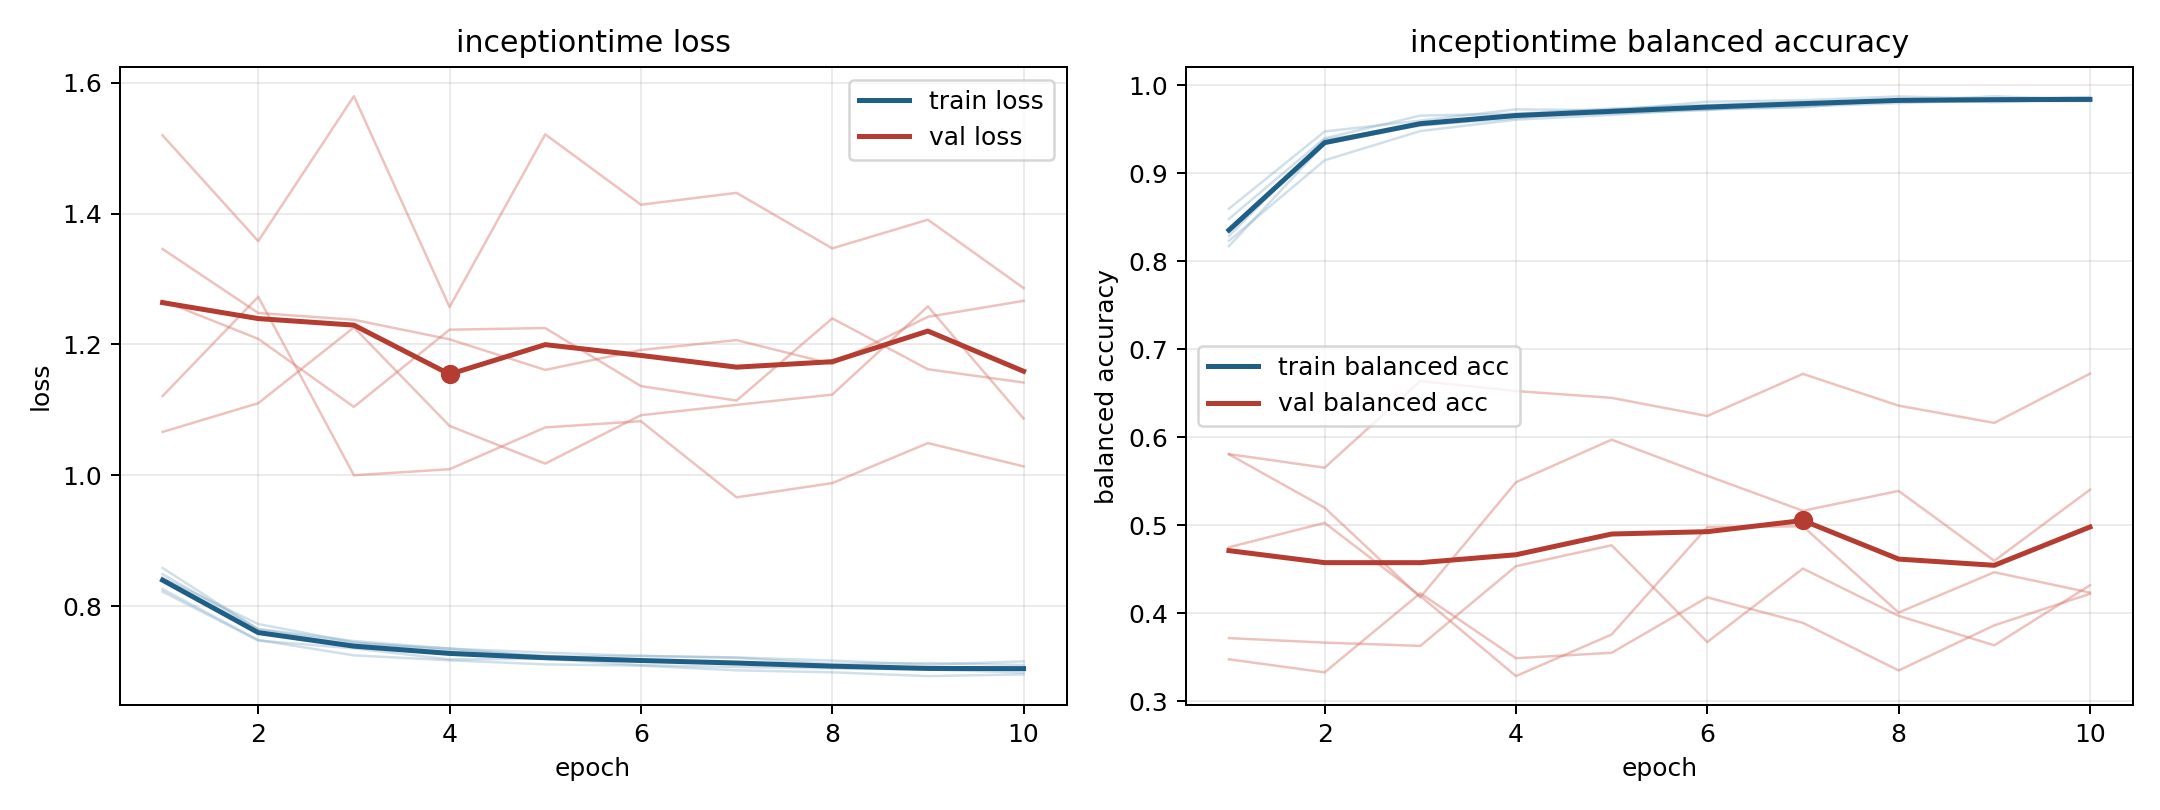

Source data for this figure (header and first rows):
model, fold, epoch, train_loss, train_balanced_accuracy, val_loss, val_balanced_accuracy
inceptiontime, 1, 1, 0.826, 0.8481, 1.346, 0.4751
inceptiontime, 1, 2, 0.7482, 0.9396, 1.248, 0.5028
inceptiontime, 1, 3, 0.7247, 0.9653, 1.238, 0.4198
inceptiontime, 1, 4, 0.7172, 0.9675, 1.208, 0.3288
inceptiontime, 1, 5, 0.7109, 0.9733, 1.161, 0.376
inceptiontime, 1, 6, 0.709, 0.9774, 1.191, 0.4979
inceptiontime, 1, 7, 0.7019, 0.9806, 1.207, 0.4989
inceptiontime, 1, 8, 0.6988, 0.9812, 1.17, 0.4009
inceptiontime, 1, 9, 0.693, 0.9874, 1.242, 0.4467
inceptiontime, 1, 10, 0.6957, 0.9831, 1.267, 0.4236
inceptiontime, 2, 1, 0.8489, 0.8285, 1.066, 0.5807
inceptiontime, 2, 2, 0.7652, 0.9381, 1.11, 0.52
inceptiontime, 2, 3, 0.7466, 0.954, 1.226, 0.4182
inceptiontime, 2, 4, 0.7351, 0.9644, 1.075, 0.5489
inceptiontime, 2, 5, 0.7289, 0.9678, 1.018, 0.5973
inceptiontime, 2, 6, 0.7238, 0.9715, 1.092, 0.5563
inceptiontime, 2, 7, 0.7216, 0.9806, 1.108, 0.5165
inceptiontime, 2, 8, 0.7167, 0.9811, 1.123, 0.5391
inceptiontime, 2, 9, 0.7106, 0.9821, 1.258, 0.4597
inceptiontime, 2, 10, 0.7156, 0.9818, 1.087, 0.5405
inceptiontime, 3, 1, 0.8221, 0.8595, 1.52, 0.3719
inceptiontime, 3, 2, 0.7474, 0.9473, 1.358, 0.3668
inceptiontime, 3, 3, 0.7354, 0.9596, 1.579, 0.3631
inceptiontime, 3, 4, 0.7186, 0.9724, 1.257, 0.4536
inceptiontime, 3, 5, 0.7195, 0.9714, 1.521, 0.4773
inceptiontime, 3, 6, 0.7098, 0.9811, 1.414, 0.3674
inceptiontime, 3, 7, 0.7069, 0.9828, 1.432, 0.4509
inceptiontime, 3, 8, 0.7049, 0.9871, 1.347, 0.3972
inceptiontime, 3, 9, 0.7031, 0.9844, 1.391, 0.3637
inceptiontime, 3, 10, 0.6984, 0.9864, 1.286, 0.4319
inceptiontime, 4, 1, 0.8583, 0.817, 1.121, 0.5809
inceptiontime, 4, 2, 0.7643, 0.9336, 1.273, 0.5654
inceptiontime, 4, 3, 0.7427, 0.9543, 1, 0.664
inceptiontime, 4, 4, 0.7353, 0.9622, 1.009, 0.6525
inceptiontime, 4, 5, 0.7225, 0.9722, 1.073, 0.6448
inceptiontime, 4, 6, 0.7241, 0.9722, 1.083, 0.6241
inceptiontime, 4, 7, 0.721, 0.9747, 0.9663, 0.672
inceptiontime, 4, 8, 0.7116, 0.9842, 0.988, 0.6359
inceptiontime, 4, 9, 0.7129, 0.9805, 1.049, 0.6164
inceptiontime, 4, 10, 0.7101, 0.9843, 1.014, 0.6722
inceptiontime, 5, 1, 0.8434, 0.8231, 1.267, 0.3478
inceptiontime, 5, 2, 0.7726, 0.9146, 1.208, 0.333
inceptiontime, 5, 3, 0.7448, 0.9478, 1.104, 0.4228
inceptiontime, 5, 4, 0.7322, 0.9607, 1.223, 0.3491
inceptiontime, 5, 5, 0.724, 0.9662, 1.225, 0.3552
inceptiontime, 5, 6, 0.7176, 0.973, 1.136, 0.4182
inceptiontime, 5, 7, 0.7139, 0.9757, 1.114, 0.3892
inceptiontime, 5, 8, 0.7093, 0.9795, 1.24, 0.3352
inceptiontime, 5, 9, 0.7043, 0.9827, 1.162, 0.3864
inceptiontime, 5, 10, 0.7026, 0.983, 1.142, 0.4222
